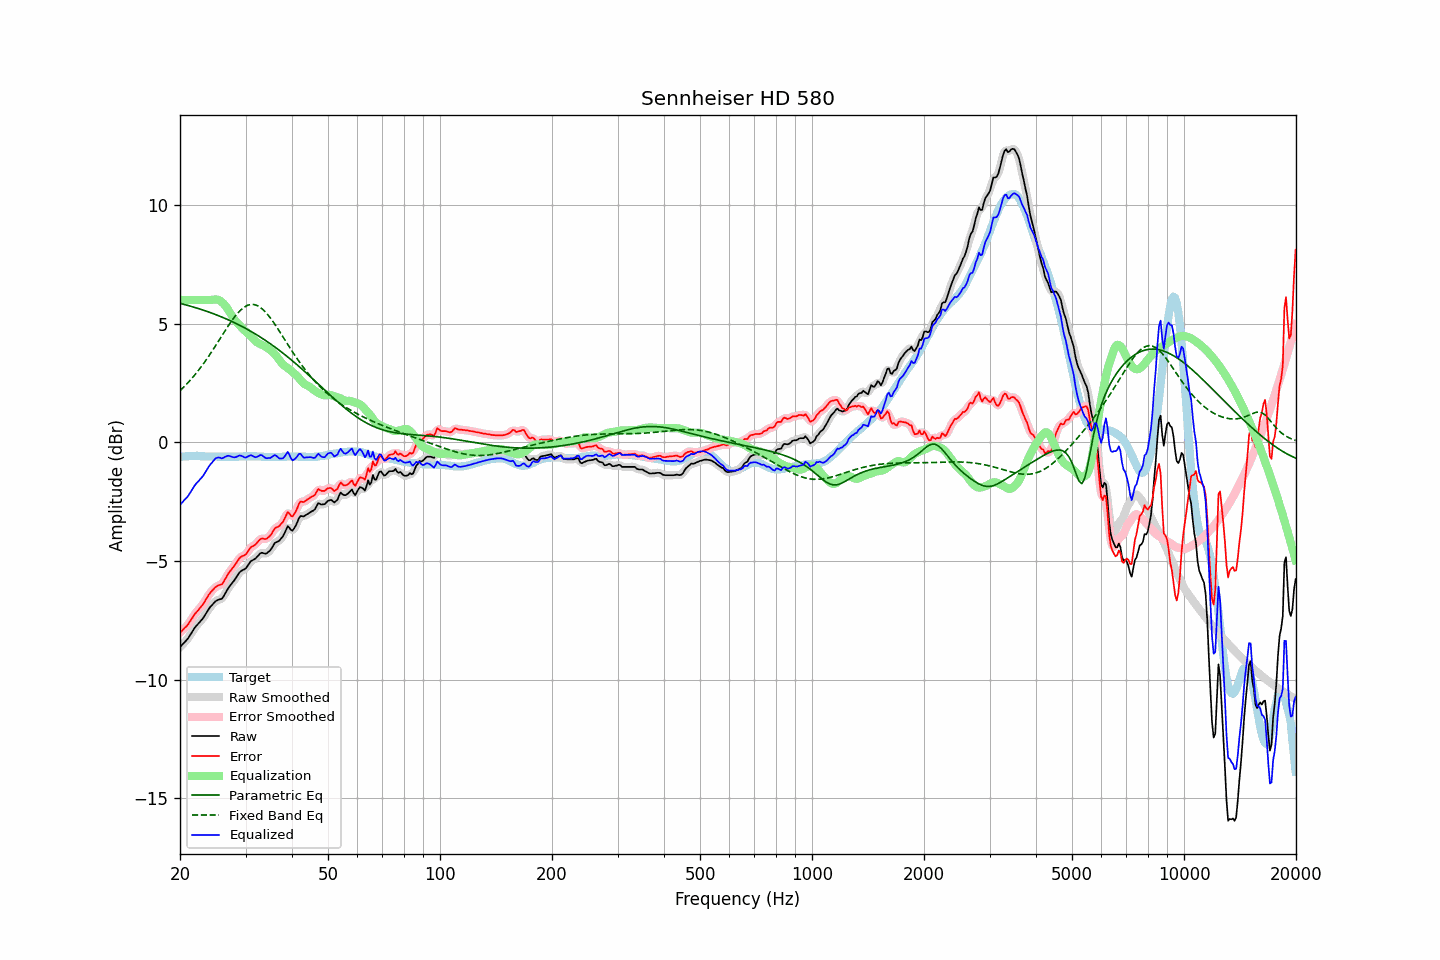

The table this chart was drawn from, first rows:
frequency, raw, error, smoothed, error_smoothed, equalization, parametric_eq, fixed_band_eq, equalized_raw, equalized_smoothed, target
20.00, -8.64, -8.02, -8.63, -8.02, 6.00, 5.86, 2.18, -2.64, -2.63, -0.62
20.20, -8.57, -7.96, -8.57, -7.96, 6.00, 5.84, 2.24, -2.57, -2.57, -0.61
20.40, -8.49, -7.89, -8.50, -7.89, 6.00, 5.82, 2.31, -2.49, -2.50, -0.60
20.61, -8.42, -7.82, -8.42, -7.83, 6.00, 5.80, 2.37, -2.42, -2.42, -0.60
20.81, -8.35, -7.76, -8.34, -7.75, 6.00, 5.79, 2.44, -2.35, -2.34, -0.59
21.02, -8.27, -7.68, -8.26, -7.67, 6.00, 5.77, 2.52, -2.27, -2.26, -0.59
21.23, -8.16, -7.58, -8.16, -7.58, 6.00, 5.75, 2.59, -2.16, -2.16, -0.58
21.44, -8.05, -7.48, -8.05, -7.47, 6.00, 5.73, 2.67, -2.05, -2.05, -0.58
21.66, -7.95, -7.37, -7.94, -7.37, 6.00, 5.71, 2.74, -1.95, -1.94, -0.58
21.87, -7.83, -7.26, -7.84, -7.27, 6.00, 5.69, 2.82, -1.83, -1.84, -0.58
22.09, -7.75, -7.18, -7.75, -7.18, 6.00, 5.67, 2.91, -1.75, -1.75, -0.57
22.31, -7.68, -7.11, -7.67, -7.10, 6.00, 5.65, 2.99, -1.68, -1.67, -0.57
22.54, -7.60, -7.02, -7.60, -7.02, 6.00, 5.63, 3.08, -1.60, -1.60, -0.58
22.76, -7.53, -6.94, -7.53, -6.94, 6.00, 5.61, 3.17, -1.53, -1.53, -0.59
22.99, -7.45, -6.86, -7.44, -6.85, 6.00, 5.58, 3.26, -1.45, -1.44, -0.59
23.22, -7.35, -6.76, -7.35, -6.75, 6.00, 5.56, 3.35, -1.35, -1.35, -0.59
23.45, -7.24, -6.64, -7.24, -6.64, 6.00, 5.54, 3.45, -1.24, -1.24, -0.60
23.69, -7.13, -6.53, -7.12, -6.53, 6.00, 5.51, 3.55, -1.13, -1.12, -0.60
23.92, -7.02, -6.42, -7.02, -6.42, 6.00, 5.49, 3.64, -1.02, -1.02, -0.60
24.16, -6.93, -6.33, -6.93, -6.33, 6.00, 5.47, 3.75, -0.92, -0.93, -0.60
24.40, -6.85, -6.26, -6.85, -6.25, 6.01, 5.44, 3.85, -0.85, -0.84, -0.60
24.65, -6.78, -6.18, -6.77, -6.18, 6.02, 5.42, 3.95, -0.76, -0.76, -0.60
24.89, -6.71, -6.11, -6.71, -6.12, 6.02, 5.39, 4.06, -0.69, -0.69, -0.60
25.14, -6.67, -6.07, -6.67, -6.06, 6.02, 5.36, 4.16, -0.65, -0.65, -0.60
25.39, -6.64, -6.03, -6.64, -6.04, 6.00, 5.34, 4.27, -0.64, -0.64, -0.61
25.65, -6.62, -6.01, -6.62, -6.01, 5.96, 5.31, 4.38, -0.65, -0.66, -0.61
25.91, -6.60, -5.99, -6.58, -5.97, 5.92, 5.28, 4.49, -0.68, -0.66, -0.61
26.16, -6.50, -5.90, -6.50, -5.89, 5.85, 5.25, 4.59, -0.65, -0.65, -0.61
26.43, -6.39, -5.78, -6.39, -5.78, 5.77, 5.22, 4.70, -0.62, -0.62, -0.61
26.69, -6.27, -5.66, -6.27, -5.66, 5.68, 5.19, 4.80, -0.58, -0.58, -0.61
26.96, -6.15, -5.54, -6.16, -5.55, 5.58, 5.16, 4.91, -0.56, -0.57, -0.61
27.23, -6.06, -5.45, -6.06, -5.45, 5.48, 5.13, 5.01, -0.58, -0.58, -0.61
27.50, -5.97, -5.36, -5.97, -5.36, 5.36, 5.10, 5.11, -0.60, -0.60, -0.61
27.77, -5.88, -5.28, -5.88, -5.28, 5.26, 5.07, 5.20, -0.63, -0.63, -0.61
28.05, -5.80, -5.19, -5.79, -5.18, 5.16, 5.04, 5.29, -0.63, -0.63, -0.61
28.33, -5.70, -5.09, -5.69, -5.08, 5.08, 5.01, 5.37, -0.62, -0.61, -0.61
28.62, -5.59, -4.98, -5.59, -4.98, 5.00, 4.97, 5.45, -0.58, -0.58, -0.61
28.90, -5.49, -4.89, -5.50, -4.89, 4.93, 4.94, 5.52, -0.55, -0.56, -0.60
29.19, -5.43, -4.83, -5.43, -4.83, 4.86, 4.90, 5.59, -0.56, -0.57, -0.60
29.48, -5.39, -4.79, -5.39, -4.80, 4.79, 4.87, 5.65, -0.59, -0.60, -0.60
29.78, -5.36, -4.77, -5.35, -4.76, 4.72, 4.83, 5.70, -0.63, -0.63, -0.59
30.08, -5.31, -4.72, -5.29, -4.70, 4.66, 4.80, 5.74, -0.64, -0.63, -0.59
30.38, -5.21, -4.62, -5.21, -4.62, 4.60, 4.76, 5.78, -0.60, -0.61, -0.59
30.68, -5.12, -4.53, -5.12, -4.53, 4.54, 4.72, 5.80, -0.57, -0.57, -0.59
30.99, -5.02, -4.43, -5.03, -4.45, 4.48, 4.68, 5.81, -0.54, -0.56, -0.59
31.30, -4.98, -4.39, -4.98, -4.39, 4.40, 4.64, 5.81, -0.57, -0.57, -0.59
31.61, -4.94, -4.35, -4.93, -4.34, 4.33, 4.60, 5.81, -0.60, -0.60, -0.59
31.93, -4.90, -4.31, -4.89, -4.30, 4.27, 4.56, 5.79, -0.63, -0.62, -0.59
32.24, -4.83, -4.23, -4.82, -4.23, 4.21, 4.52, 5.77, -0.61, -0.61, -0.60
32.57, -4.75, -4.15, -4.75, -4.15, 4.17, 4.48, 5.73, -0.58, -0.58, -0.60
32.89, -4.68, -4.08, -4.69, -4.09, 4.14, 4.44, 5.69, -0.54, -0.55, -0.60
33.22, -4.66, -4.05, -4.67, -4.06, 4.11, 4.39, 5.63, -0.55, -0.56, -0.61
33.55, -4.68, -4.07, -4.68, -4.06, 4.08, 4.35, 5.57, -0.60, -0.60, -0.61
33.89, -4.70, -4.08, -4.68, -4.07, 4.04, 4.30, 5.50, -0.65, -0.64, -0.62
34.23, -4.68, -4.06, -4.67, -4.05, 4.00, 4.26, 5.43, -0.68, -0.67, -0.62
34.57, -4.62, -4.00, -4.63, -4.01, 3.95, 4.21, 5.35, -0.66, -0.67, -0.62
34.92, -4.57, -3.95, -4.56, -3.94, 3.90, 4.16, 5.26, -0.66, -0.65, -0.62
35.27, -4.47, -3.85, -4.46, -3.84, 3.84, 4.12, 5.17, -0.62, -0.61, -0.62
35.62, -4.36, -3.74, -4.36, -3.74, 3.78, 4.07, 5.07, -0.58, -0.58, -0.62
35.97, -4.25, -3.63, -4.27, -3.65, 3.71, 4.02, 4.98, -0.54, -0.56, -0.62
... 635 more rows
